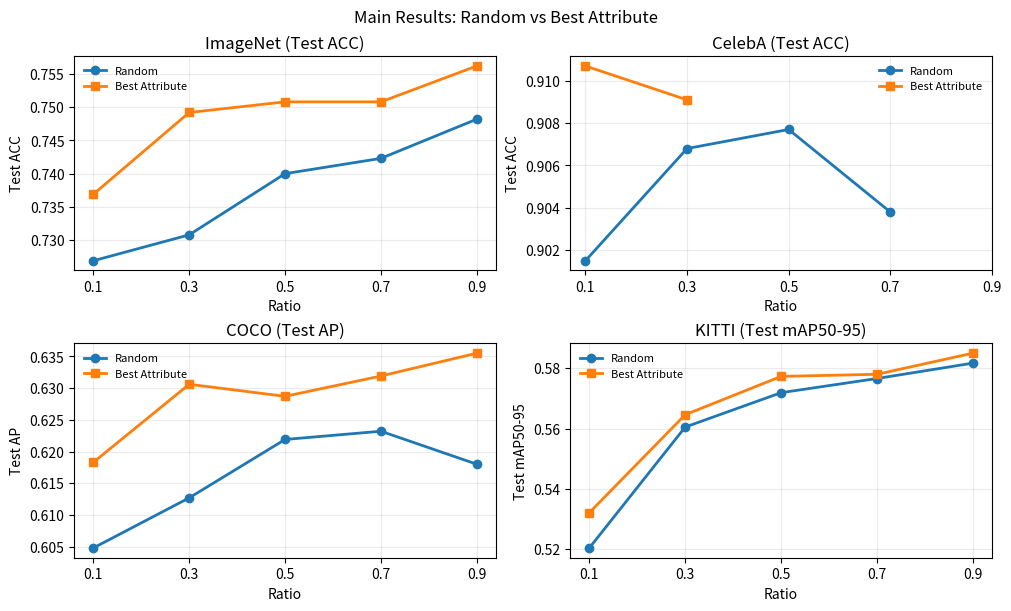

This chart was generated by the following Python code:
#!/usr/bin/env python3
"""Build the compact main-result CSV and line plot used by report.md."""

from __future__ import annotations

import csv
from pathlib import Path

import matplotlib.pyplot as plt


RATIOS = [0.1, 0.3, 0.5, 0.7, 0.9]

DATA = {
    "ImageNet": {
        "metric": "Test ACC",
        "random": [0.7269, 0.7308, 0.7400, 0.7423, 0.7482],
        "best_attribute": [0.7369, 0.7492, 0.7508, 0.7508, 0.7562],
    },
    "CelebA": {
        "metric": "Test ACC",
        "random": [0.9015, 0.9068, 0.9077, 0.9038, None],
        "best_attribute": [0.9107, 0.9091, None, None, None],
    },
    "COCO": {
        "metric": "Test AP",
        "random": [0.6048, 0.6127, 0.6219, 0.6232, 0.6180],
        "best_attribute": [0.6183, 0.6306, 0.6287, 0.6319, 0.6355],
    },
    "KITTI": {
        "metric": "Test mAP50-95",
        "random": [0.5204, 0.5605, 0.5719, 0.5766, 0.5817],
        "best_attribute": [0.5321, 0.5646, 0.5773, 0.5780, 0.5850],
    },
}


def main() -> None:
    out_dir = Path("figures")
    out_dir.mkdir(exist_ok=True)

    csv_path = out_dir / "main_results_random_vs_best_attribute.csv"
    with csv_path.open("w", newline="") as f:
        writer = csv.writer(f)
        writer.writerow(["dataset", "metric", "ratio", "random", "best_attribute"])
        for dataset, spec in DATA.items():
            for ratio, random_value, attr_value in zip(
                RATIOS, spec["random"], spec["best_attribute"]
            ):
                writer.writerow(
                    [
                        dataset,
                        spec["metric"],
                        ratio,
                        "" if random_value is None else random_value,
                        "" if attr_value is None else attr_value,
                    ]
                )

    fig, axes = plt.subplots(2, 2, figsize=(10, 6), constrained_layout=True)
    for ax, (dataset, spec) in zip(axes.ravel(), DATA.items()):
        for key, label, marker in [
            ("random", "Random", "o"),
            ("best_attribute", "Best Attribute", "s"),
        ]:
            xs = []
            ys = []
            for ratio, value in zip(RATIOS, spec[key]):
                if value is not None:
                    xs.append(ratio)
                    ys.append(value)
            if xs:
                ax.plot(xs, ys, marker=marker, linewidth=2, label=label)

        ax.set_title(f"{dataset} ({spec['metric']})")
        ax.set_xlabel("Ratio")
        ax.set_ylabel(spec["metric"])
        ax.set_xticks(RATIOS)
        ax.grid(True, alpha=0.25)
        ax.legend(frameon=False, fontsize=8)

    fig.suptitle("Main Results: Random vs Best Attribute")
    fig.savefig(out_dir / "main_results_random_vs_best_attribute.png", dpi=180)


if __name__ == "__main__":
    main()
